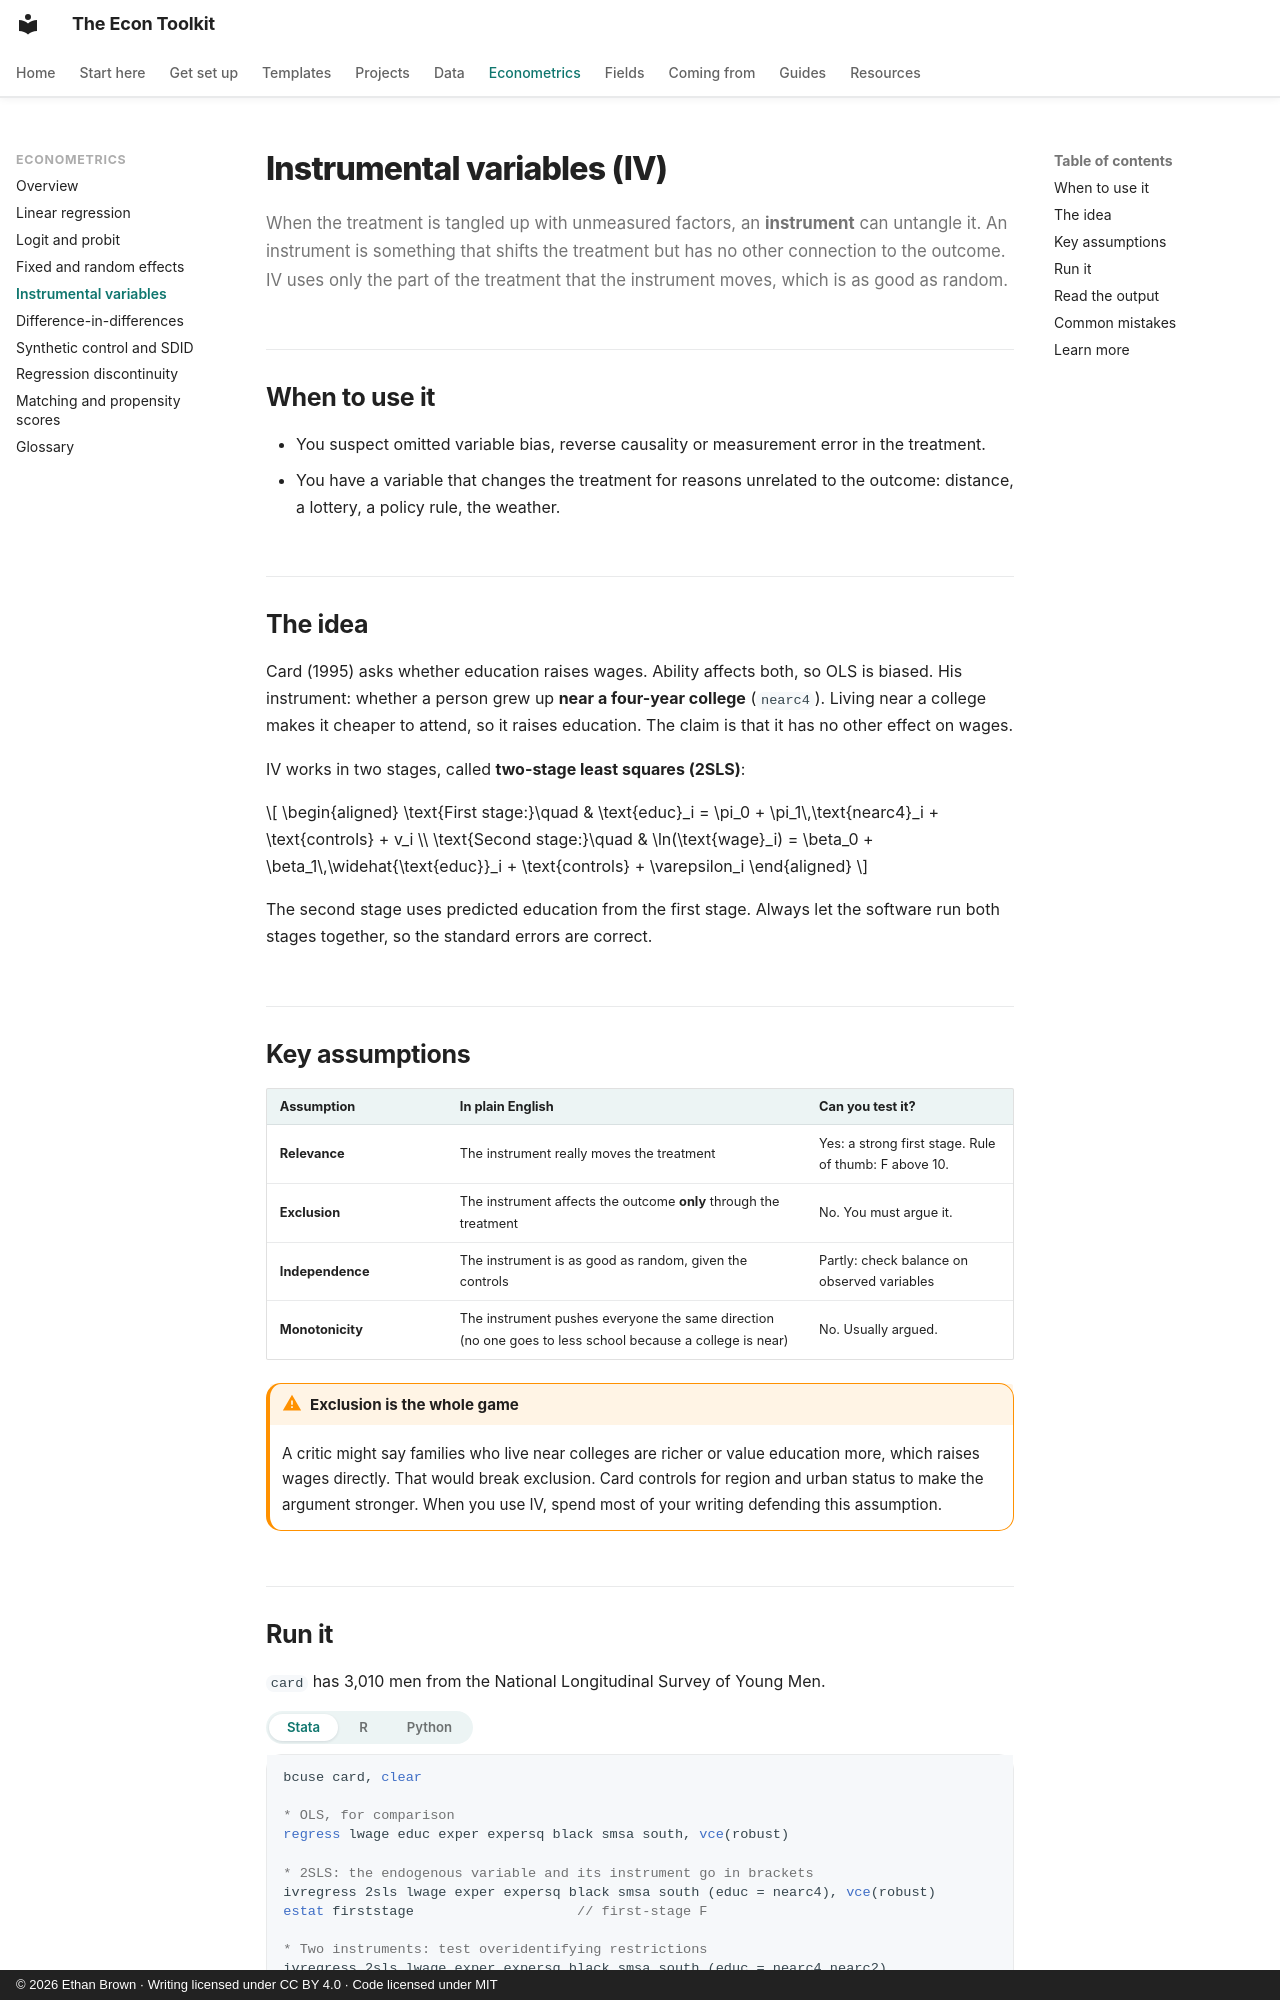

repository: ethanbrownecon/econ-toolkit · page: econometrics/iv/index.html · generator: mkdocs · copyright: © 2026 Ethan Brown · Writing licensed under CC BY 4.0 · Code licensed under MIT

# Instrumental variables (IV)

When the treatment is tangled up with unmeasured factors, an **instrument** can untangle it. An instrument is something that shifts the treatment but has no other connection to the outcome. IV uses only the part of the treatment that the instrument moves, which is as good as random.

## When to use it

- You suspect omitted variable bias, reverse causality or measurement error in the treatment.
- You have a variable that changes the treatment for reasons unrelated to the outcome: distance, a lottery, a policy rule, the weather.

## The idea

Card (1995) asks whether education raises wages. Ability affects both, so OLS is biased. His instrument: whether a person grew up **near a four-year college** (`nearc4`). Living near a college makes it cheaper to attend, so it raises education. The claim is that it has no other effect on wages.

IV works in two stages, called **two-stage least squares (2SLS)**:

\[
\begin{aligned}
\text{First stage:}\quad & \text{educ}_i = \pi_0 + \pi_1\,\text{nearc4}_i + \text{controls} + v_i \\
\text{Second stage:}\quad & \ln(\text{wage}_i) = \beta_0 + \beta_1\,\widehat{\text{educ}}_i + \text{controls} + \varepsilon_i
\end{aligned}
\]

The second stage uses predicted education from the first stage. Always let the software run both stages together, so the standard errors are correct.

## Key assumptions

| Assumption | In plain English | Can you test it? |
|---|---|---|
| **Relevance** | The instrument really moves the treatment | Yes: a strong first stage. Rule of thumb: F above 10. |
| **Exclusion** | The instrument affects the outcome **only** through the treatment | No. You must argue it. |
| **Independence** | The instrument is as good as random, given the controls | Partly: check balance on observed variables |
| **Monotonicity** | The instrument pushes everyone the same direction (no one goes to less school because a college is near) | No. Usually argued. |

!!! warning "Exclusion is the whole game"
    A critic might say families who live near colleges are richer or value education more, which raises wages directly. That would break exclusion. Card controls for region and urban status to make the argument stronger. When you use IV, spend most of your writing defending this assumption.
